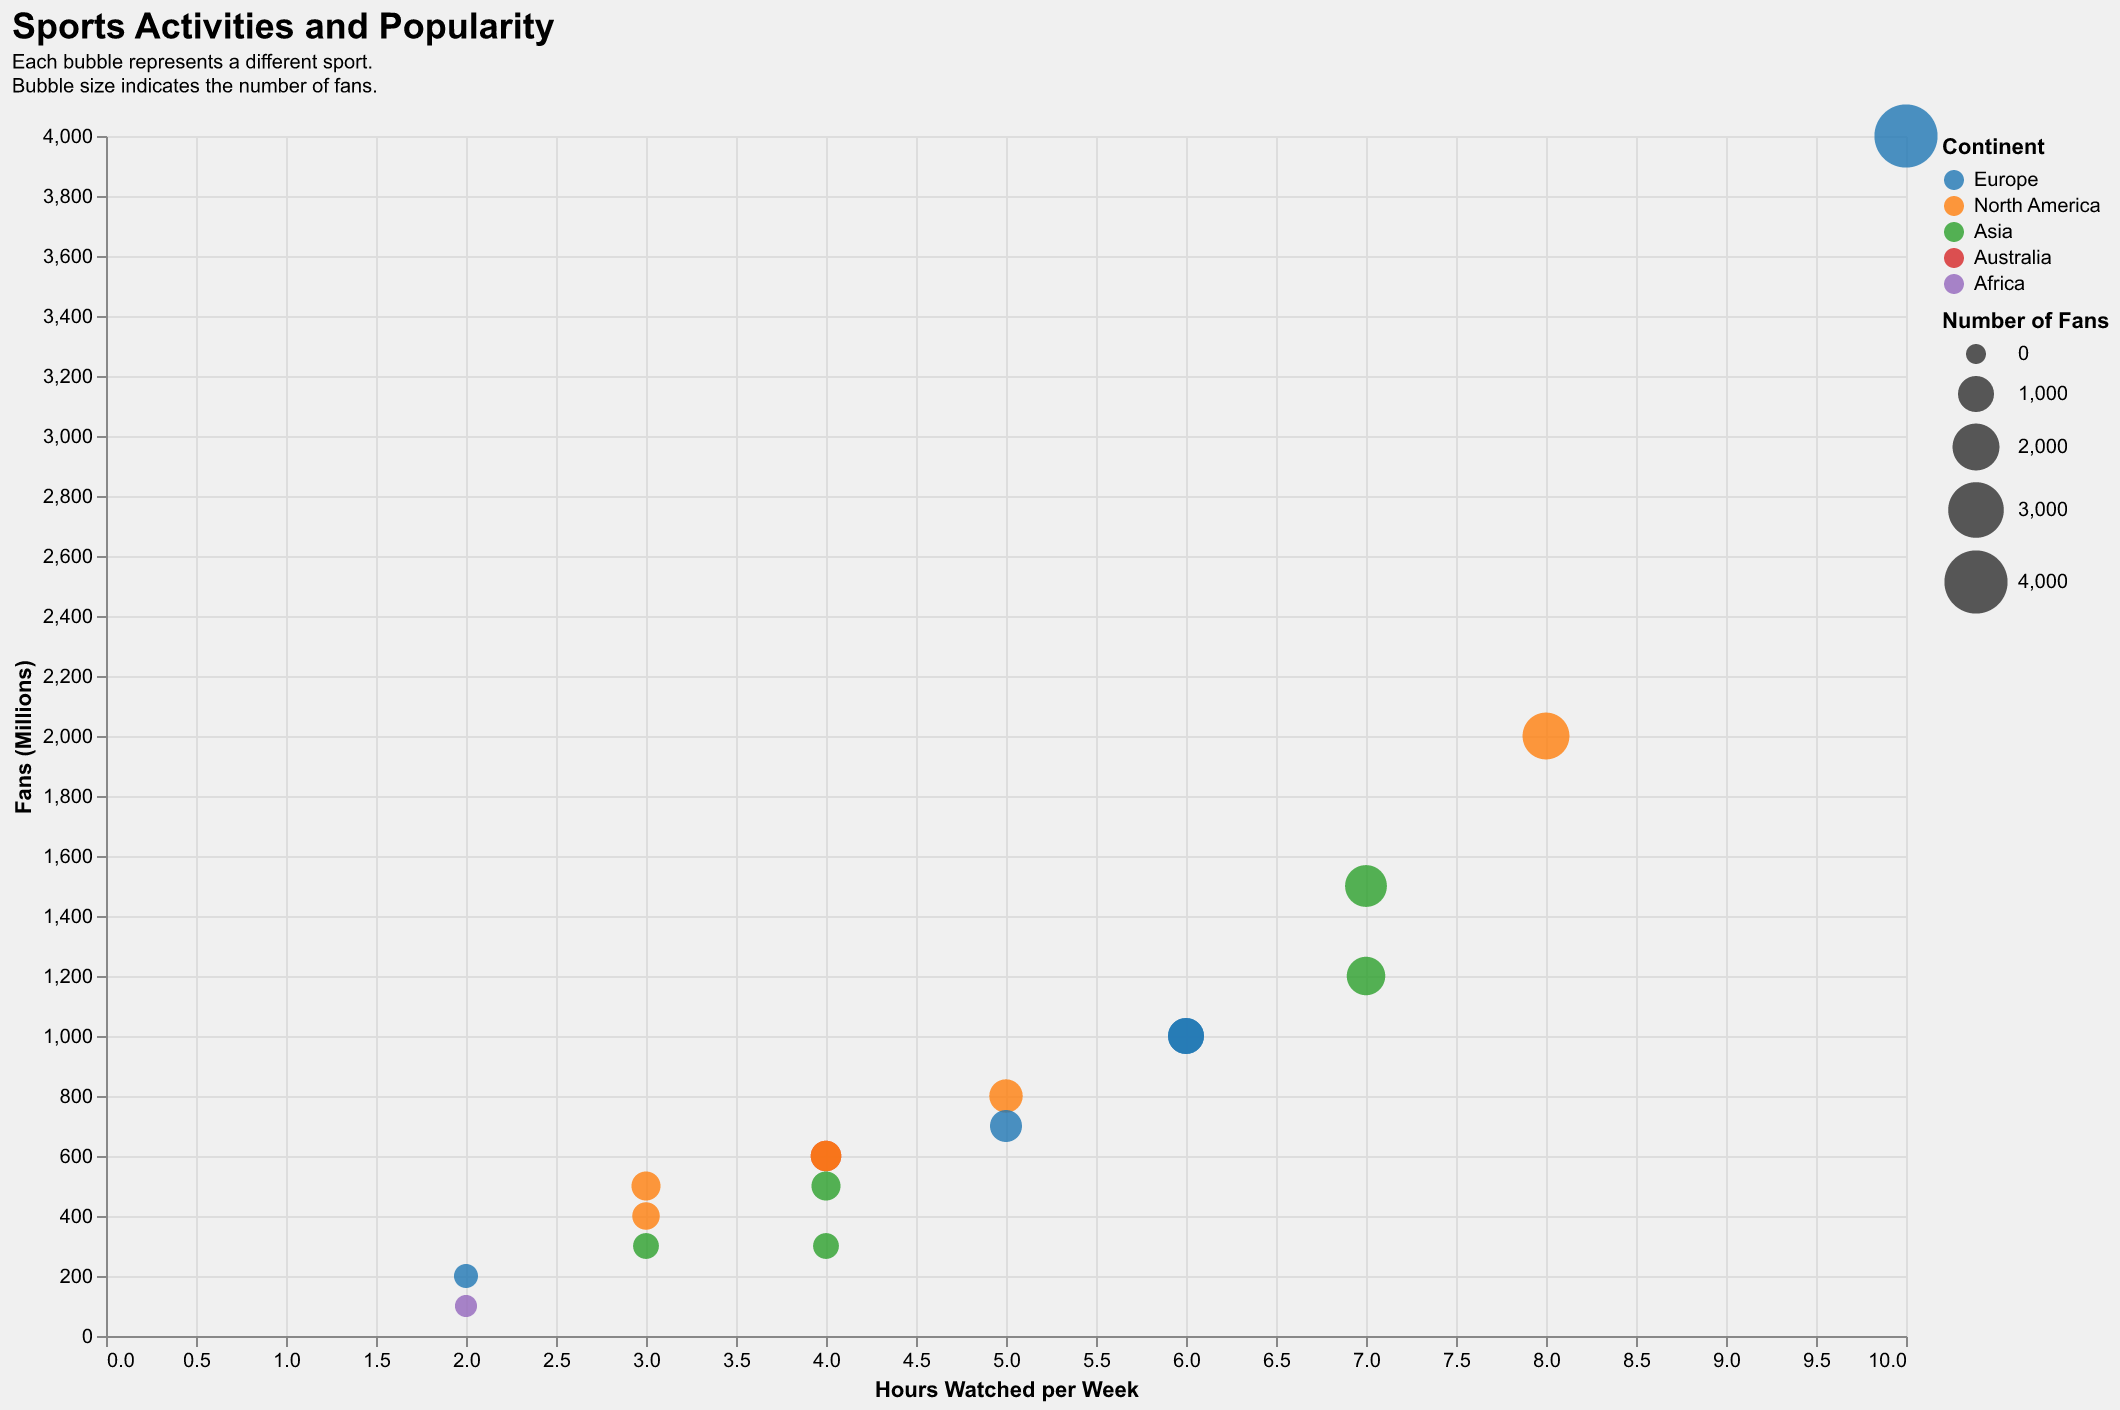

Data behind this chart, as committed beside it:
Sport, Hours Watched per Week, Fans (Millions), Continent
Soccer, 10, 4000, Europe
Basketball, 8, 2000, North America
Cricket, 7, 1500, Asia
Tennis, 6, 1000, Europe
Baseball, 5, 800, North America
Rugby, 4, 600, Australia
Golf, 3, 500, North America
Swimming, 4, 300, Asia
Cycling, 2, 200, Europe
Formula 1, 6, 1000, Europe
MMA, 3, 400, North America
Boxing, 5, 700, Europe
Hockey, 4, 600, North America
Volleyball, 3, 300, Asia
Track and Field, 2, 100, Africa
Esports, 7, 1200, Asia
Badminton, 4, 500, Asia
